Image classification data set "dataset" (eddie772tw/R6Assist on GitHub). Class labels (76): Ace, Alibi, Amaru, Aruni, Ash, Azami, Bandit, Blackbeard, Blitz, Brava, Buck, capitão, Castle, Caveira, Clash, Deimos, Denari, Doc, Dokkaebi, Echo, Ela, Fenrir, Finka, Flores, Frost, Fuze, Glaz, Goyo, Gridlock, Grim, Hibana, Iana, Jackal, jäger, Kaid, Kali, Kapkan, Lesion, Lion, Maestro, Maverick, Melusi, Mira, Montagne, Mozzie, Mute, Nomad, Oryx, Osa, Pulse, Ram, Rauora, Recruit attacker, Recruit defender, Rook, Sens, Sentry, skopós, Sledge, Smoke, Solis, Striker, Tachanka, Thatcher, Thermite, Thorn, Thunderbird, Tubarao, Twitch, Valkyrie, Vigil, Wamai, Warden, Ying, Zero, Zofia.

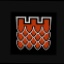
Label: Castle

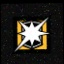
Label: Blitz

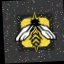
Label: Grim

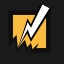
Label: Bandit

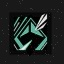
Label: Sens

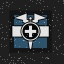
Label: Doc
